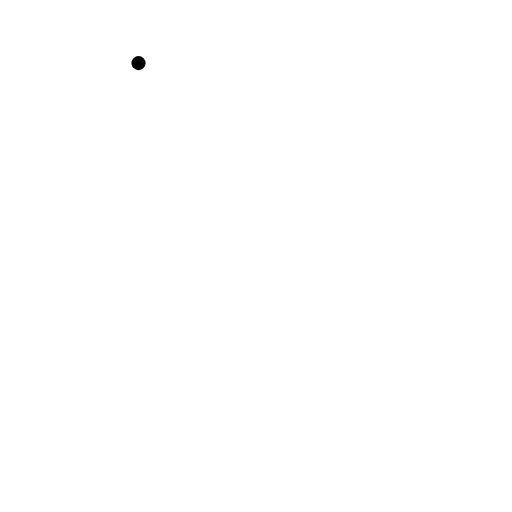
t = 0.00 s
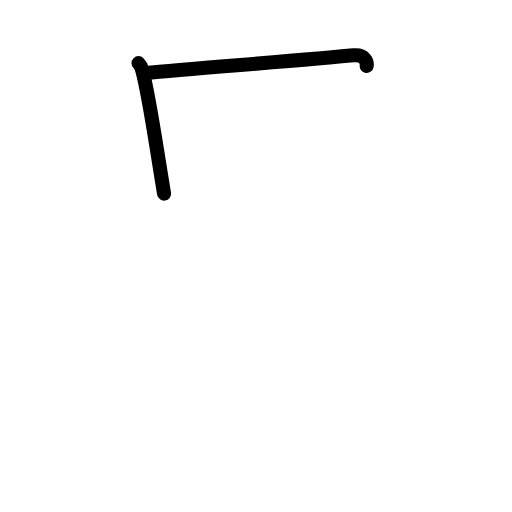
t = 1.58 s
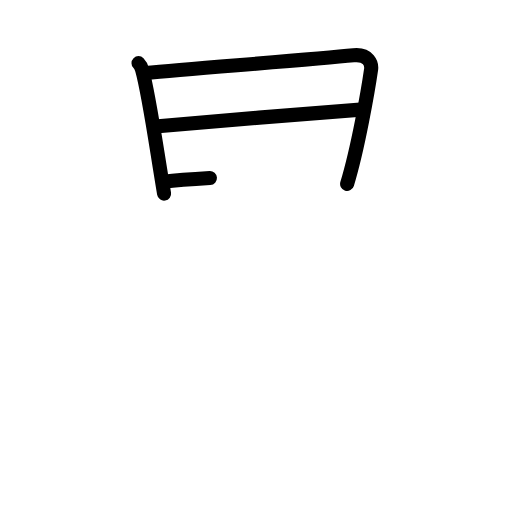
t = 3.25 s
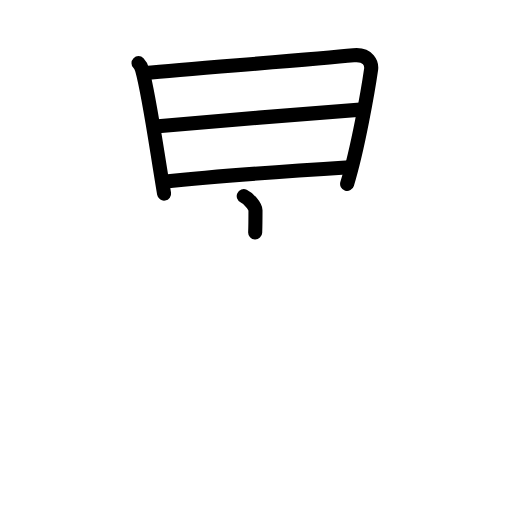
t = 4.75 s
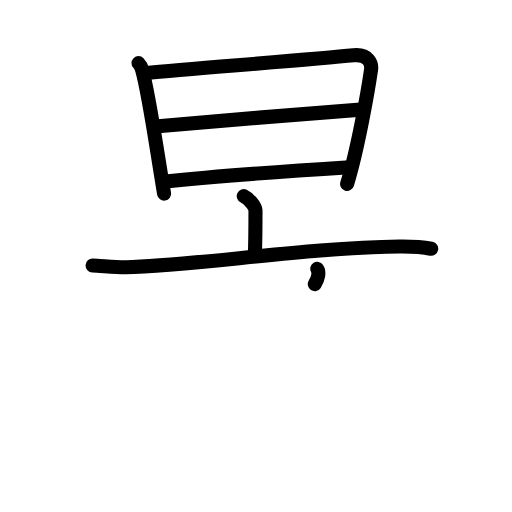
t = 6.38 s
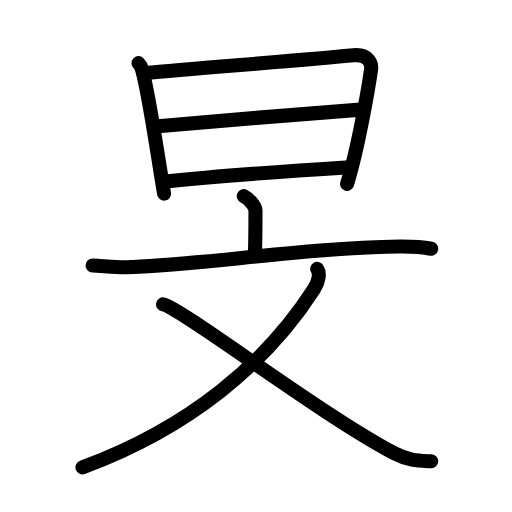
t = 8.00 s

The animated SVG that drew these frames (rendered in a browser with its animation timeline set to each time). Animation: 23 SMIL elements (animate=23); one cycle of 8.00 s.

<?xml version="1.0" encoding="UTF-8"?>
<!--
AniKanjiVG is licensed by CC-BY-SA Paul C. Sommerhoff (https://bitbucket.org/sommerhoff/anikanjivg).
AniKanjiVG uses KanjiVG which is licensed by CC-BY-SA Ulrich Apel (http://kanjivg.tagaini.net).
See also http://creativecommons.org/licenses/by-sa/3.0/
-->
<svg xmlns:kvg='http://kanjivg.tagaini.net' xmlns='http://www.w3.org/2000/svg' width='109' height='109' viewBox='0 0 109 109' style='fill:none;stroke:#000000;stroke-width:3;stroke-linecap:round;stroke-linejoin:round;' id="kvg:kanji_065fb"><g id="kvg:065fb" kvg:element="旻"><g id="kvg:065fb-g1" kvg:element="日" kvg:position="top" kvg:radical="general"><path id="kvg:065fb-s1" kvg:type="㇑" d="M29.49,13.44c0.49,0.49,0.59,0.8,0.77,1.44c1.49,5.37,2.99,16.37,4.67,26.33"><animate attributeName="d" begin="0.0s" dur="0.5s" from="M29.49,13.44C29.49,13.44,29.49,13.44,29.49,13.44" to="M29.49,13.44c0.49,0.49,0.59,0.8,0.77,1.44" />
<animate attributeName="d" begin="0.5s" dur="0.5s" from="M29.49,13.44c0.49,0.49,0.59,0.8,0.77,1.44c0,0,0,0,0,0,0" to="M29.49,13.44c0.49,0.49,0.59,0.8,0.77,1.44c1.49,5.37,2.99,16.37,4.67,26.33" />
</path>
<path id="kvg:065fb-s2" kvg:type="㇕a" d="M30.82,15.54c11.83-1.06,35.61-2.87,44.44-3.76c3.24-0.33,3.91,1.87,3.74,3.02c-0.61,4.23-2.76,16.69-5.1,24.35"><animate attributeName="d" begin="1.0s" dur="0.3333333333333333s" from="M30.82,15.54C30.82,15.54,30.82,15.54,30.82,15.54" to="M30.82,15.54c11.83-1.06,35.61-2.87,44.44-3.76" />
<animate attributeName="d" begin="1.3333333333333333s" dur="0.3333333333333333s" from="M30.82,15.54c11.83-1.06,35.61-2.87,44.44-3.76c0,0,0,0,0,0,0" to="M30.82,15.54c11.83-1.06,35.61-2.87,44.44-3.76c3.24-0.33,3.91,1.87,3.74,3.02" />
<animate attributeName="d" begin="1.6666666666666665s" dur="0.3333333333333333s" from="M30.82,15.54c11.83-1.06,35.61-2.87,44.44-3.76c3.24-0.33,3.91,1.87,3.74,3.02c0,0,0,0,0,0,0" to="M30.82,15.54c11.83-1.06,35.61-2.87,44.44-3.76c3.24-0.33,3.91,1.87,3.74,3.02c-0.61,4.23-2.76,16.69-5.1,24.35" />
<animate attributeName="d" begin="0s" dur="1.0s" from="M-100,-100" to="M-100,-100" />
</path>
<path id="kvg:065fb-s3" kvg:type="㇐a" d="M33.03,26.92c3.85-0.41,41.21-3.46,44.39-3.63"><animate attributeName="d" begin="2.0s" dur="1.0s" from="M33.03,26.92C33.03,26.92,33.03,26.92,33.03,26.92" to="M33.03,26.92c3.85-0.41,41.21-3.46,44.39-3.63" />
<animate attributeName="d" begin="0s" dur="2.0s" from="M-100,-100" to="M-100,-100" />
</path>
<path id="kvg:065fb-s4" kvg:type="㇐a" d="M34.79,38.68c10.96-1.16,27.85-2.35,39.61-3.09"><animate attributeName="d" begin="3.0s" dur="1.0s" from="M34.79,38.68C34.79,38.68,34.79,38.68,34.79,38.68" to="M34.79,38.68c10.96-1.16,27.85-2.35,39.61-3.09" />
<animate attributeName="d" begin="0s" dur="3.0s" from="M-100,-100" to="M-100,-100" />
</path>
</g>
<g id="kvg:065fb-g2" kvg:element="文" kvg:position="bottom"><g id="kvg:065fb-g3" kvg:element="亠" kvg:position="top"><path id="kvg:065fb-s5" kvg:type="㇑a" d="M51.89,41.75c0.95,0.44,2.5,2.15,2.5,3.03c0,3.49-0.03,6.9-0.13,9.4"><animate attributeName="d" begin="4.0s" dur="0.5s" from="M51.89,41.75C51.89,41.75,51.89,41.75,51.89,41.75" to="M51.89,41.75c0.95,0.44,2.5,2.15,2.5,3.03" />
<animate attributeName="d" begin="4.5s" dur="0.5s" from="M51.89,41.75c0.95,0.44,2.5,2.15,2.5,3.03c0,0,0,0,0,0,0" to="M51.89,41.75c0.95,0.44,2.5,2.15,2.5,3.03c0,3.49-0.03,6.9-0.13,9.4" />
<animate attributeName="d" begin="0s" dur="4.0s" from="M-100,-100" to="M-100,-100" />
</path>
<path id="kvg:065fb-s6" kvg:type="㇐" d="M19.71,56.53c1.82,0.07,5.25,0.4,7.02,0.36c14.82-0.34,38.9-4.2,58.31-4.4c3-0.03,4.53,0.03,6.76,0.46"><animate attributeName="d" begin="5.0s" dur="0.3333333333333333s" from="M19.71,56.53C19.71,56.53,19.71,56.53,19.71,56.53" to="M19.71,56.53c1.82,0.07,5.25,0.4,7.02,0.36" />
<animate attributeName="d" begin="5.333333333333333s" dur="0.3333333333333333s" from="M19.71,56.53c1.82,0.07,5.25,0.4,7.02,0.36c0,0,0,0,0,0,0" to="M19.71,56.53c1.82,0.07,5.25,0.4,7.02,0.36c14.82-0.34,38.9-4.2,58.31-4.4" />
<animate attributeName="d" begin="5.666666666666667s" dur="0.3333333333333333s" from="M19.71,56.53c1.82,0.07,5.25,0.4,7.02,0.36c14.82-0.34,38.9-4.2,58.31-4.4c0,0,0,0,0,0,0" to="M19.71,56.53c1.82,0.07,5.25,0.4,7.02,0.36c14.82-0.34,38.9-4.2,58.31-4.4c3-0.03,4.53,0.03,6.76,0.46" />
<animate attributeName="d" begin="0s" dur="5.0s" from="M-100,-100" to="M-100,-100" />
</path>
</g>
<g id="kvg:065fb-g4" kvg:element="乂" kvg:position="bottom"><path id="kvg:065fb-s7" kvg:type="㇒" d="M67.53,57.23c0.63,0.94,0.37,2.69-0.69,4.33C56.75,77.25,40.5,91,17.55,99.5"><animate attributeName="d" begin="6.0s" dur="0.5s" from="M67.53,57.23C67.53,57.23,67.53,57.23,67.53,57.23" to="M67.53,57.23c0.63,0.94,0.37,2.69-0.69,4.33" />
<animate attributeName="d" begin="6.5s" dur="0.5s" from="M67.53,57.23c0.63,0.94,0.37,2.69-0.69,4.33c0,0,0,0,0,0,0" to="M67.53,57.23c0.63,0.94,0.37,2.69-0.69,4.33C56.75,77.25,40.5,91,17.55,99.5" />
<animate attributeName="d" begin="0s" dur="6.0s" from="M-100,-100" to="M-100,-100" />
</path>
<path id="kvg:065fb-s8" kvg:type="㇏" d="M34.72,64.8c3.78,0.7,33.25,23.29,49.24,31.71c3.01,1.58,5.22,1.56,7.83,1.7"><animate attributeName="d" begin="7.0s" dur="0.5s" from="M34.72,64.8C34.72,64.8,34.72,64.8,34.72,64.8" to="M34.72,64.8c3.78,0.7,33.25,23.29,49.24,31.71" />
<animate attributeName="d" begin="7.5s" dur="0.5s" from="M34.72,64.8c3.78,0.7,33.25,23.29,49.24,31.71c0,0,0,0,0,0,0" to="M34.72,64.8c3.78,0.7,33.25,23.29,49.24,31.71c3.01,1.58,5.22,1.56,7.83,1.7" />
<animate attributeName="d" begin="0s" dur="7.0s" from="M-100,-100" to="M-100,-100" />
</path>
</g>
</g>
</g>
</svg>
